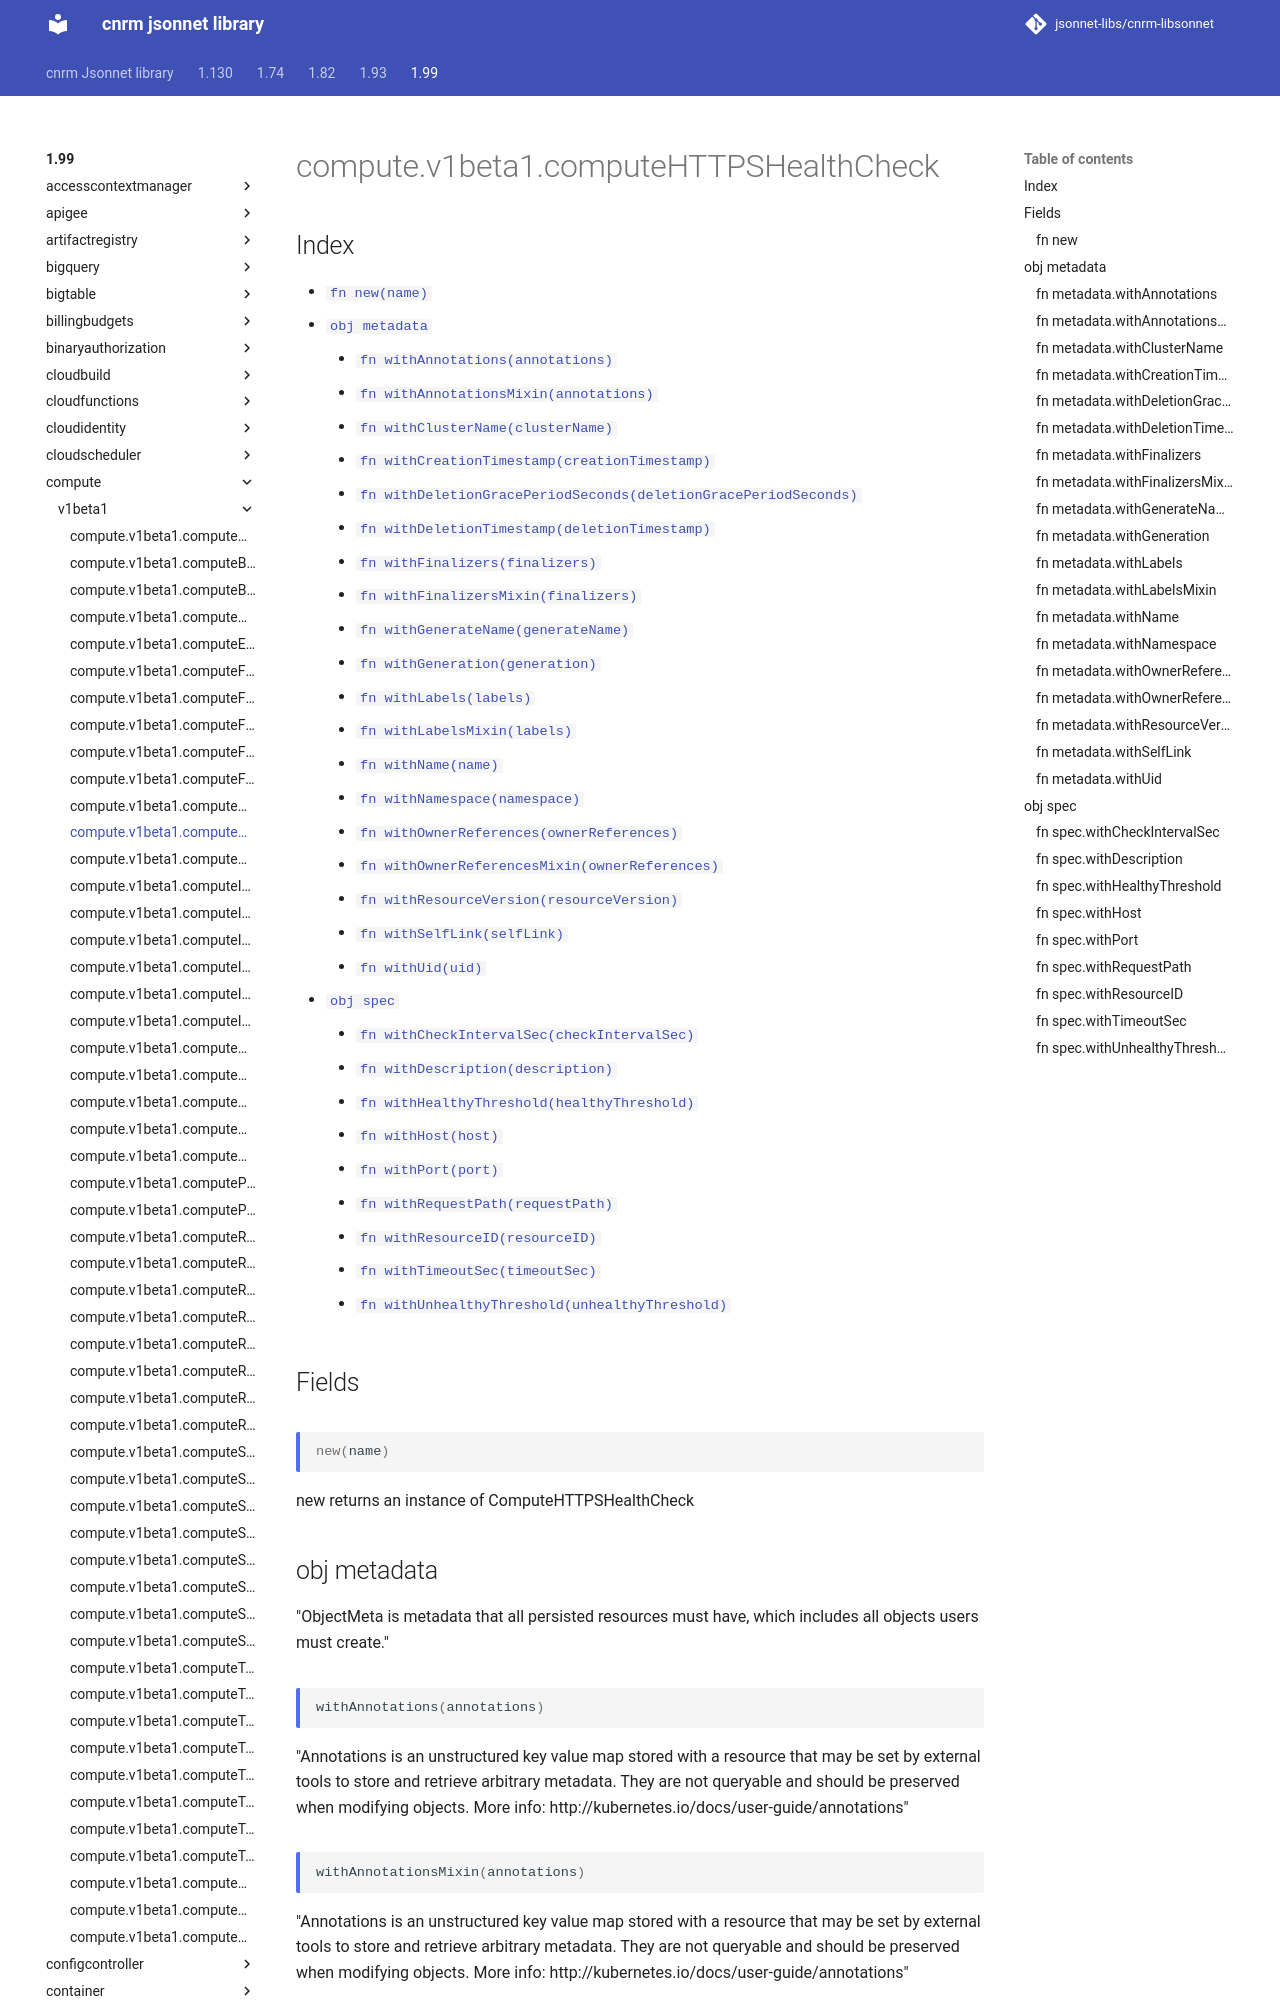

repository: jsonnet-libs/cnrm-libsonnet · page: 1.99/compute/v1beta1/computeHTTPSHealthCheck/index.html · generator: mkdocs

---
permalink: /1.99/compute/v1beta1/computeHTTPSHealthCheck/
---

# compute.v1beta1.computeHTTPSHealthCheck



## Index

* [`fn new(name)`](#fn-new)
* [`obj metadata`](#obj-metadata)
  * [`fn withAnnotations(annotations)`](#fn-metadatawithannotations)
  * [`fn withAnnotationsMixin(annotations)`](#fn-metadatawithannotationsmixin)
  * [`fn withClusterName(clusterName)`](#fn-metadatawithclustername)
  * [`fn withCreationTimestamp(creationTimestamp)`](#fn-metadatawithcreationtimestamp)
  * [`fn withDeletionGracePeriodSeconds(deletionGracePeriodSeconds)`](#fn-metadatawithdeletiongraceperiodseconds)
  * [`fn withDeletionTimestamp(deletionTimestamp)`](#fn-metadatawithdeletiontimestamp)
  * [`fn withFinalizers(finalizers)`](#fn-metadatawithfinalizers)
  * [`fn withFinalizersMixin(finalizers)`](#fn-metadatawithfinalizersmixin)
  * [`fn withGenerateName(generateName)`](#fn-metadatawithgeneratename)
  * [`fn withGeneration(generation)`](#fn-metadatawithgeneration)
  * [`fn withLabels(labels)`](#fn-metadatawithlabels)
  * [`fn withLabelsMixin(labels)`](#fn-metadatawithlabelsmixin)
  * [`fn withName(name)`](#fn-metadatawithname)
  * [`fn withNamespace(namespace)`](#fn-metadatawithnamespace)
  * [`fn withOwnerReferences(ownerReferences)`](#fn-metadatawithownerreferences)
  * [`fn withOwnerReferencesMixin(ownerReferences)`](#fn-metadatawithownerreferencesmixin)
  * [`fn withResourceVersion(resourceVersion)`](#fn-metadatawithresourceversion)
  * [`fn withSelfLink(selfLink)`](#fn-metadatawithselflink)
  * [`fn withUid(uid)`](#fn-metadatawithuid)
* [`obj spec`](#obj-spec)
  * [`fn withCheckIntervalSec(checkIntervalSec)`](#fn-specwithcheckintervalsec)
  * [`fn withDescription(description)`](#fn-specwithdescription)
  * [`fn withHealthyThreshold(healthyThreshold)`](#fn-specwithhealthythreshold)
  * [`fn withHost(host)`](#fn-specwithhost)
  * [`fn withPort(port)`](#fn-specwithport)
  * [`fn withRequestPath(requestPath)`](#fn-specwithrequestpath)
  * [`fn withResourceID(resourceID)`](#fn-specwithresourceid)
  * [`fn withTimeoutSec(timeoutSec)`](#fn-specwithtimeoutsec)
  * [`fn withUnhealthyThreshold(unhealthyThreshold)`](#fn-specwithunhealthythreshold)

## Fields

### fn new

```ts
new(name)
```

new returns an instance of ComputeHTTPSHealthCheck

## obj metadata

"ObjectMeta is metadata that all persisted resources must have, which includes all objects users must create."

### fn metadata.withAnnotations

```ts
withAnnotations(annotations)
```

"Annotations is an unstructured key value map stored with a resource that may be set by external tools to store and retrieve arbitrary metadata. They are not queryable and should be preserved when modifying objects. More info: http://kubernetes.io/docs/user-guide/annotations"

### fn metadata.withAnnotationsMixin

```ts
withAnnotationsMixin(annotations)
```

"Annotations is an unstructured key value map stored with a resource that may be set by external tools to store and retrieve arbitrary metadata. They are not queryable and should be preserved when modifying objects. More info: http://kubernetes.io/docs/user-guide/annotations"

**Note:** This function appends passed data to existing values
